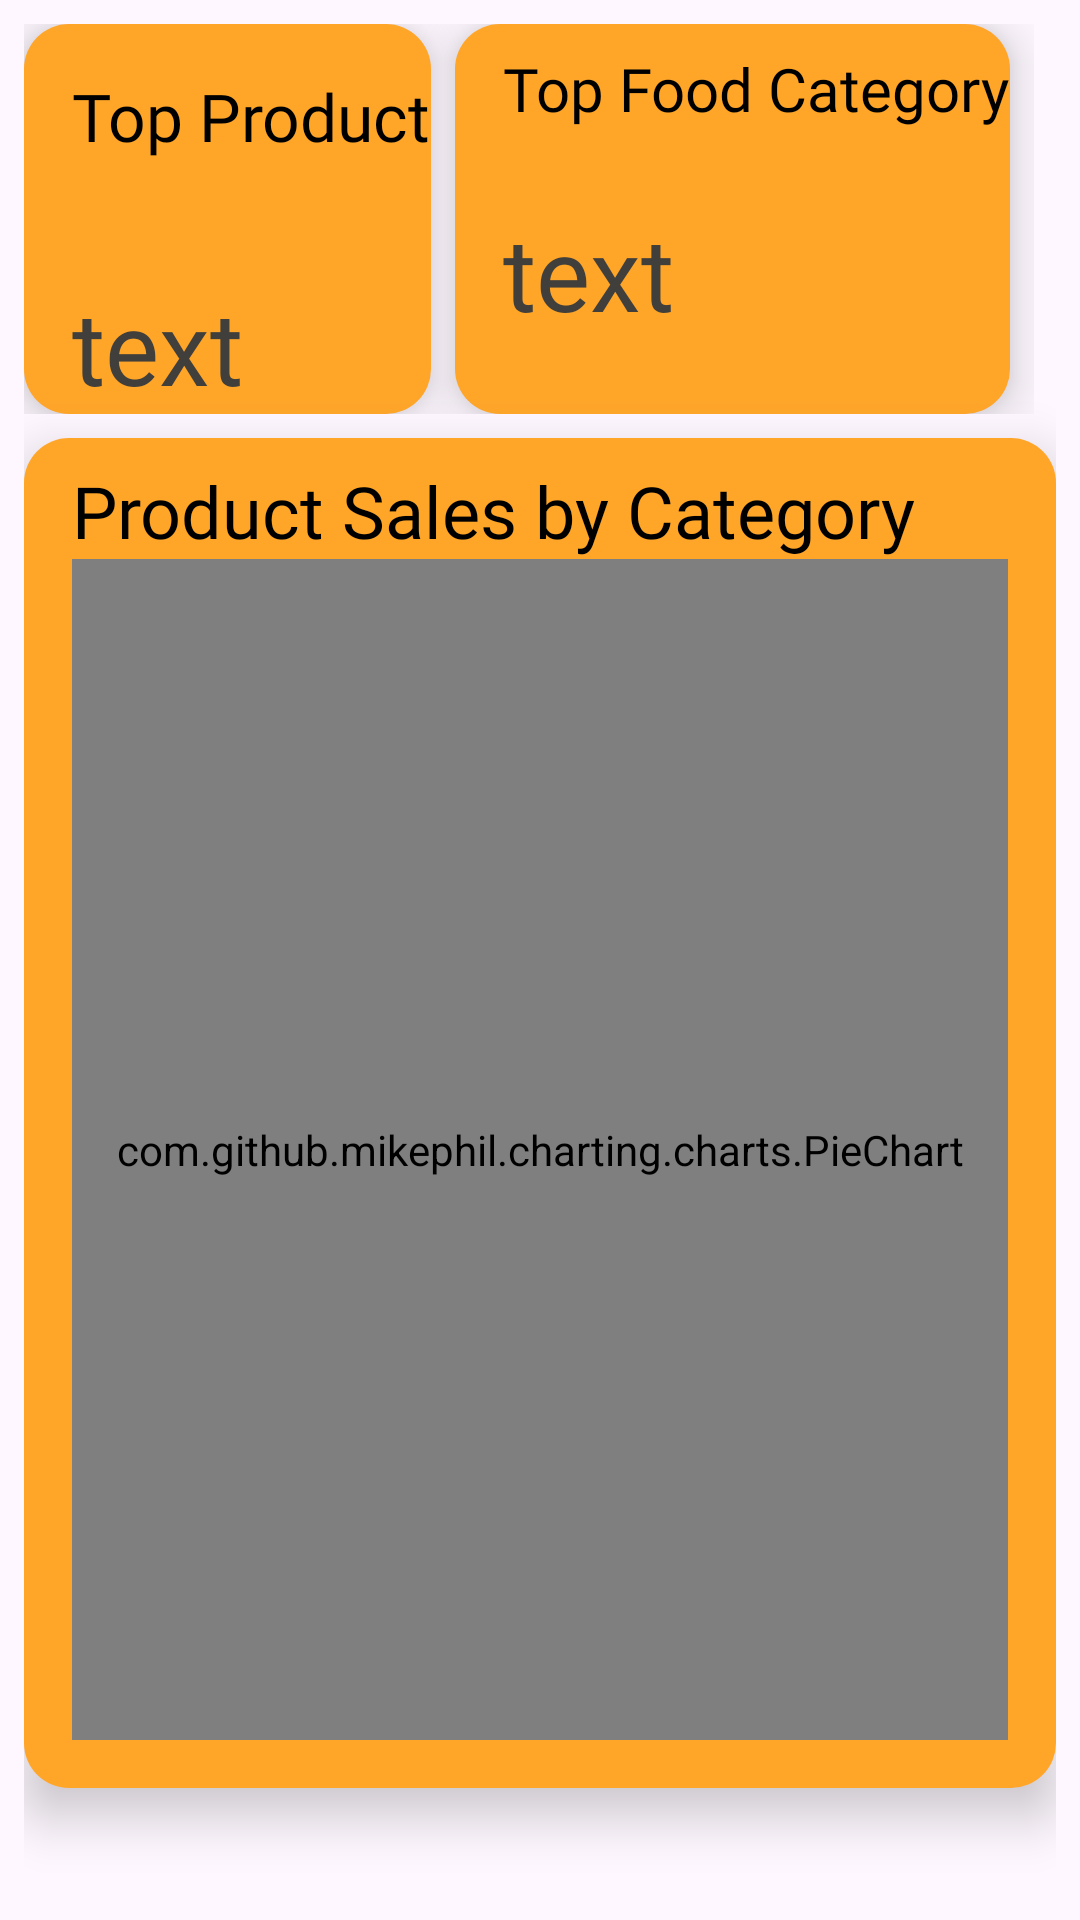

Reconstruct the res/layout file that produces this screen, plus the resources it refers to.
<!-- AndroidManifest.xml: application theme Theme.MobilePOSe -->
<!-- res/layout/fragment_product_report.xml -->
<?xml version="1.0" encoding="utf-8"?>
<androidx.core.widget.NestedScrollView xmlns:android="http://schemas.android.com/apk/res/android"
    xmlns:app="http://schemas.android.com/apk/res-auto"
    xmlns:tools="http://schemas.android.com/tools"
    android:layout_width="match_parent"
    android:layout_height="match_parent"
    android:fillViewport="true"
    tools:context=".Controller.ProductReport">

    <androidx.constraintlayout.widget.ConstraintLayout
        android:layout_width="match_parent"
        android:layout_height="wrap_content"
        android:padding="8dp">

        <HorizontalScrollView
            android:id="@+id/horizontalScrollView"
            android:layout_width="match_parent"
            android:layout_height="130dp"
            app:layout_constraintEnd_toEndOf="parent"
            app:layout_constraintStart_toStartOf="parent"
            app:layout_constraintTop_toTopOf="parent">

            <LinearLayout
                android:layout_width="wrap_content"
                android:layout_height="match_parent"
                android:orientation="horizontal">

                <androidx.constraintlayout.widget.ConstraintLayout
                    android:layout_width="wrap_content"
                    android:layout_height="match_parent"
                    android:layout_marginRight="8dp"
                    android:background="@drawable/rounded_edges_box"
                    android:backgroundTint="@color/backOrange"
                    android:elevation="10dp">

                    <TextView

                        android:id="@+id/textView"
                        android:layout_width="wrap_content"
                        android:layout_height="wrap_content"
                        android:layout_marginStart="16dp"
                        android:layout_marginTop="16dp"
                        android:fontFamily="@font/poppins"
                        android:text="Top Product"
                        android:textColor="@color/black"
                        android:textSize="22sp"
                        app:layout_constraintStart_toStartOf="parent"
                        app:layout_constraintTop_toTopOf="parent" />

                    <TextView

                        android:id="@+id/tp"
                        android:layout_width="wrap_content"
                        android:layout_height="wrap_content"
                        android:fontFamily="@font/poppins"
                        android:text="@string/text"
                        android:textColor="@color/blackcream"
                        android:textSize="34sp"
                        app:layout_constraintBottom_toBottomOf="parent"
                        app:layout_constraintEnd_toEndOf="parent"
                        app:layout_constraintHorizontal_bias="0.0"
                        app:layout_constraintStart_toStartOf="@+id/textView"
                        app:layout_constraintTop_toBottomOf="@+id/textView"
                        app:layout_constraintVertical_bias="1.0" />

                </androidx.constraintlayout.widget.ConstraintLayout>

                <androidx.constraintlayout.widget.ConstraintLayout
                    android:layout_width="wrap_content"
                    android:layout_height="match_parent"
                    android:layout_marginRight="8dp"
                    android:background="@drawable/rounded_edges_box"
                    android:backgroundTint="@color/backOrange"
                    android:elevation="10dp">

                    <TextView

                        android:id="@+id/textView1"
                        android:layout_width="wrap_content"
                        android:layout_height="wrap_content"
                        android:layout_marginStart="16dp"
                        android:layout_marginTop="8dp"
                        android:fontFamily="@font/poppins"
                        android:text="Top Food Category"
                        android:textColor="@color/black"
                        android:textSize="20sp"
                        app:layout_constraintStart_toStartOf="parent"
                        app:layout_constraintTop_toTopOf="parent" />

                    <TextView

                        android:id="@+id/tf"
                        android:layout_width="wrap_content"
                        android:layout_height="wrap_content"
                        android:layout_marginEnd="8dp"
                        android:fontFamily="@font/poppins"
                        android:text="@string/text"
                        android:textColor="@color/blackcream"
                        android:textSize="34sp"
                        app:layout_constraintBottom_toBottomOf="parent"
                        app:layout_constraintEnd_toEndOf="parent"
                        app:layout_constraintHorizontal_bias="0.0"
                        app:layout_constraintStart_toStartOf="@+id/textView1"
                        app:layout_constraintTop_toBottomOf="@+id/textView1" />

                </androidx.constraintlayout.widget.ConstraintLayout>

            </LinearLayout>
        </HorizontalScrollView>

        <androidx.constraintlayout.widget.ConstraintLayout
            android:id="@+id/constraintLayout"
            android:layout_width="match_parent"
            android:layout_height="450dp"
            android:layout_marginTop="8dp"
            android:background="@drawable/rounded_edges_box"
            android:backgroundTint="@color/backOrange"
            android:elevation="10dp"
            android:padding="8dp"
            app:layout_constraintTop_toBottomOf="@+id/horizontalScrollView"
            tools:layout_editor_absoluteX="8dp">

            <TextView
                android:id="@+id/textView4"
                android:layout_width="wrap_content"
                android:layout_height="wrap_content"
                android:layout_marginStart="8dp"
                android:fontFamily="@font/poppins"
                android:text="Product Sales by Category"
                android:textColor="@color/black"
                android:textSize="24sp"
                app:layout_constraintStart_toStartOf="parent"
                app:layout_constraintTop_toTopOf="parent" />

            <com.github.mikephil.charting.charts.PieChart
                android:id="@+id/barChart"
                android:layout_width="match_parent"
                android:layout_height="0dp"
                android:layout_marginStart="8dp"
                android:layout_marginEnd="8dp"
                android:layout_marginBottom="8dp"
                app:layout_constraintBottom_toBottomOf="parent"
                app:layout_constraintEnd_toEndOf="parent"
                app:layout_constraintHorizontal_bias="0.0"
                app:layout_constraintStart_toStartOf="parent"
                app:layout_constraintTop_toBottomOf="@+id/textView4"
                app:layout_constraintVertical_bias="1.0" />

        </androidx.constraintlayout.widget.ConstraintLayout>


    </androidx.constraintlayout.widget.ConstraintLayout>


</androidx.core.widget.NestedScrollView>
<!-- resources referenced by this layout -->
<resources>
  <color name="backOrange">#FFA629</color>
  <color name="black">#FF000000</color>
  <color name="blackcream">#403F3B</color>
  <!-- drawable rounded_edges_box (drawable) -->
  <?xml version="1.0" encoding="utf-8"?>
  <shape xmlns:android="http://schemas.android.com/apk/res/android"
      android:shape="rectangle">
      <corners android:topLeftRadius="15dp" android:topRightRadius="15dp" android:bottomLeftRadius="15dp" android:bottomRightRadius="15dp" />
      <solid android:color="@color/white"></solid>
  </shape>
  <string name="text">text</string>
  <style name="Theme.MobilePOSe" parent="Base.Theme.MobilePOSe" />
  <color name="white">#FFFFFFFF</color>
  <style name="Base.Theme.MobilePOSe" parent="Theme.Material3.DayNight.NoActionBar">
          
          
  
          <item name="android:windowFullscreen">true</item>
      </style>
</resources>
